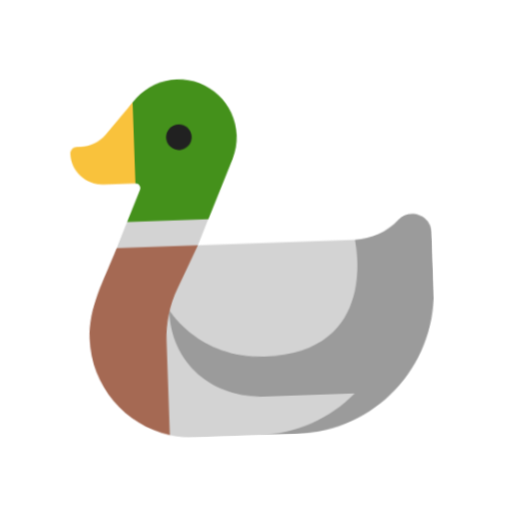
t = 0.00 s
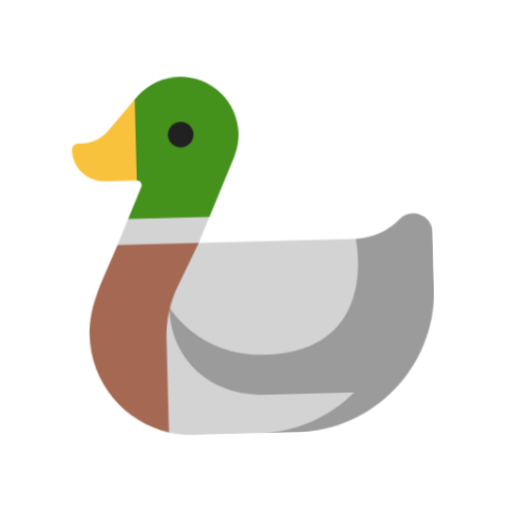
t = 0.40 s
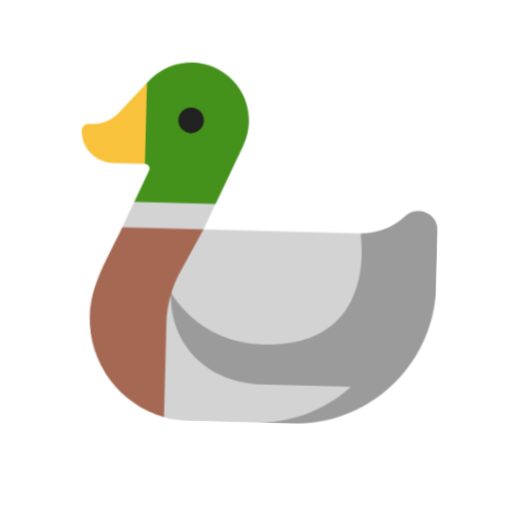
t = 1.20 s
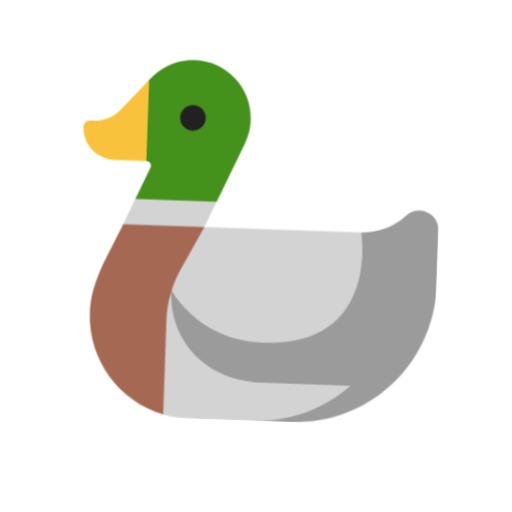
t = 1.60 s
t = 2.00 s: frame unchanged from t = 1.20 s, image omitted
t = 2.80 s: frame unchanged from t = 0.40 s, image omitted

The animated SVG that drew these frames (rendered in a browser with its animation timeline set to each time). Animation: 1 CSS @keyframes rule; one cycle of 3.20 s, repeats indefinitely.

<svg xmlns="http://www.w3.org/2000/svg" viewBox="0 0 320 320" role="img"><title>duck</title><style>@media(prefers-reduced-motion:no-preference){.art{transform-origin:160px 210px;animation:float 3.2s ease-in-out infinite}@keyframes float{0%,100%{transform:translateY(0) rotate(-2deg)}50%{transform:translateY(-9px) rotate(2deg)}}}</style><g class="art"><svg viewBox="0 0 32 32" fill="none" xmlns="http://www.w3.org/2000/svg" x="32" y="32" width="256" height="256">
<path d="M14.6675 8.31979C14.9071 7.76829 15.04 7.15966 15.04 6.52C15.04 4.02367 13.0163 2 10.52 2C8.02367 2 6 4.02367 6 6.52C6 7.04514 6.08956 7.54937 6.25423 8.01824L6 8L7.00003 10C7.27003 10 7.45003 10.27 7.34003 10.52L6.24516 13L9 14L12.6012 13L14.67 8.32002L14.6675 8.31979Z" fill="#44911B"/>
<path d="M7 3.68005L4.79 6.15005C4.29 6.69005 3.58 7.00005 2.84 7.00005H2.51C2.23 7.00005 2 7.23005 2 7.51005C2 8.88005 3.12 10.0001 4.49 10.0001H7V3.68005Z" fill="#F9C23C"/>
<path d="M10.52 7.52002C11.0723 7.52002 11.52 7.0723 11.52 6.52002C11.52 5.96773 11.0723 5.52002 10.52 5.52002C9.96774 5.52002 9.52002 5.96773 9.52002 6.52002C9.52002 7.0723 9.96774 7.52002 10.52 7.52002Z" fill="#212121"/>
<path d="M11.71 15L12.59 13H6.23999L5.35999 15L8 16L11.4499 15.0701L6.50001 22L8.91615 29.7261C9.58049 29.9047 10.2791 30 11 30H19C24 30 27 25.08 27 19L23.98 15H11.71Z" fill="#D3D3D3"/>
<path d="M23.98 15C25.27 15 26.51 14.49 27.43 13.57C28.38 12.63 30 13.3 30 14.64V19C30 19.0713 29.9993 19.1424 29.998 19.2134C29.8844 25.1947 25.0087 30 19 30H16C18.9263 30 21.584 28.8602 23.5536 27H16.6C12.4 27 9.28125 24.1687 9.28125 19.9688C9.28125 19.9688 11.45 23.875 16.6 23.875C25.75 23.875 23.98 15 23.98 15Z" fill="#9B9B9B"/>
<path d="M5.36 15C4.25 17.51 3 19.54 3 22C3 25.73 5.55 28.86 9 29.75V22.4C9 20.99 9.34 19.59 9.99 18.34L11.71 15H5.36Z" fill="#A56953"/>
</svg>
</g></svg>
